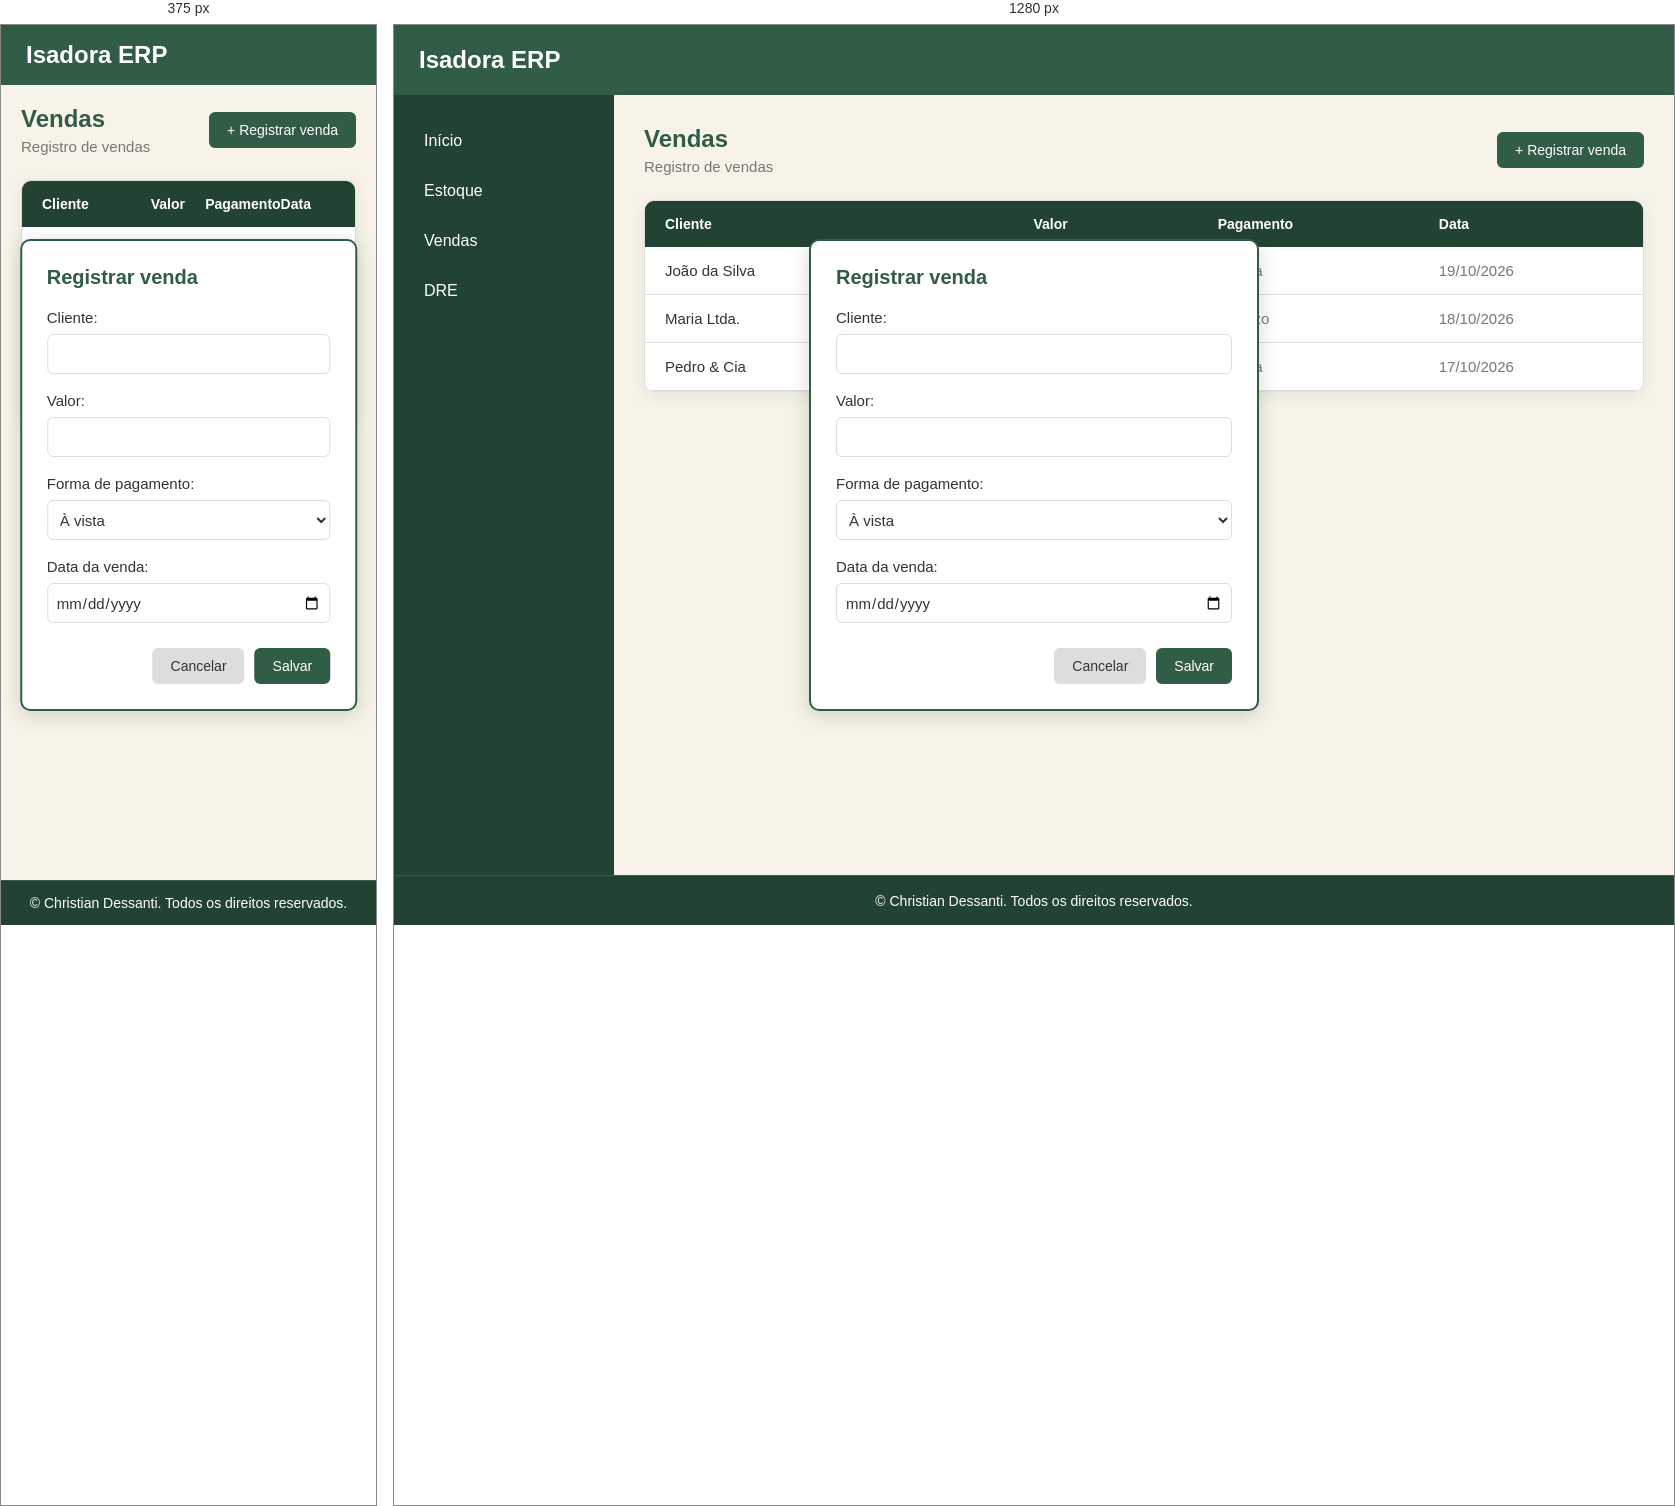
Rendered at 375 px and 1280 px, left to right.

<!-- file: vendas.html -->
<!DOCTYPE html>
<html lang="pt-BR">

<head>
    <meta charset="UTF-8">
    <meta name="viewport" content="width=device-width, initial-scale=1.0">

    <title>Vendas</title>

    <link rel="icon" href="imagens/favicon.ico" type="image/x-icon">

    <link rel="preconnect" href="https://fonts.googleapis.com">
    <link rel="preconnect" href="https://fonts.gstatic.com" crossorigin>

    <link href="https://fonts.googleapis.com/css2?family=Poppins:wght@400;500;600;700&display=swap" rel="stylesheet">

    <link rel="stylesheet" href="main.css">
</head>

<body>

    <header>
        <h1>Isadora ERP</h1>
    </header>

    <aside>
        <nav>
            <a href="main.html">Início</a>
            <a href="estoque.html">Estoque</a>
            <a href="vendas.html">Vendas</a>
            <a href="#">DRE</a>
        </nav>
    </aside>

    <main>

        <section class="vendas-header">

            <div>
                <h2>Vendas</h2>
                <p>Registro de vendas</p>
            </div>

            <button class="botao-nova-venda">
                + Registrar venda
            </button>

        </section>


        <section class="vendas-tabela">

            <div class="vendas-cabecalho">
                <span>Cliente</span>
                <span>Valor</span>
                <span>Pagamento</span>
                <span>Data</span>
            </div>


            <div class="venda">

                <span>João da Silva</span>

                <span>R$ 850,00</span>

                <span>À vista</span>

                <span>19/10/2026</span>

            </div>


            <div class="venda">

                <span>Maria Ltda.</span>

                <span>R$ 620,00</span>

                <span>À prazo</span>

                <span>18/10/2026</span>

            </div>


            <div class="venda">

                <span>Pedro & Cia</span>

                <span>R$ 450,00</span>

                <span>À vista</span>

                <span>17/10/2026</span>

            </div>

        </section>

    </main>

    <footer>
        <p>&copy; Christian Dessanti. Todos os direitos reservados.</p>
    </footer>

    <dialog class="modal-venda" open>  <!-- remover a clausula open após a implementação do JS -->

    <h2>Registrar venda</h2>

    <label for="cliente">Cliente:</label>
    <input type="text" id="cliente">

    <label for="valor">Valor:</label>
    <input type="number" id="valor" step="0.01">

    <label for="pagamento">Forma de pagamento:</label>
    <select id="pagamento">
        <option value="avista">À vista</option>
        <option value="aprazo">À prazo</option>
    </select>

    <label for="data-venda">Data da venda:</label>
    <input type="date" id="data-venda">

    <div class="botoes-modal-venda">
        <button type="button">Cancelar</button>
        <button type="button">Salvar</button>
    </div>

</dialog>

</body>

</html>

/* @media block from main.css */
@media (max-width: 768px) {

    body {
        grid-template-columns: 1fr;
        grid-template-rows: 60px 1fr 45px;
    }

    header {
        grid-column: 1;
    }

    aside {
        display: none;
    }

    .resumo {
        grid-template-columns: 1fr;
    }

    main {
        grid-column: 1;
        padding: 20px;
    }

    footer {
        grid-column: 1;
    }

    .vendas-header {
        align-items: flex-start;
        gap: 15px;
    }

    .vendas-cabecalho {
        display: none;
    }

    .venda {
        grid-template-columns: 1fr 1fr;
        gap: 8px;
    }

}

/* @media block from main.css */
@media (max-width: 768px) {

    .dre-filtro {
        flex-direction: column;
        align-items: stretch;
    }

    .dre-filtro div {
        width: 100%;
    }

    .dre-filtro input {
        width: 100%;
    }

    .dre-filtro button {
        width: 100%;
    }

    .dre-resumo {
        grid-template-columns: 1fr;
    }

}